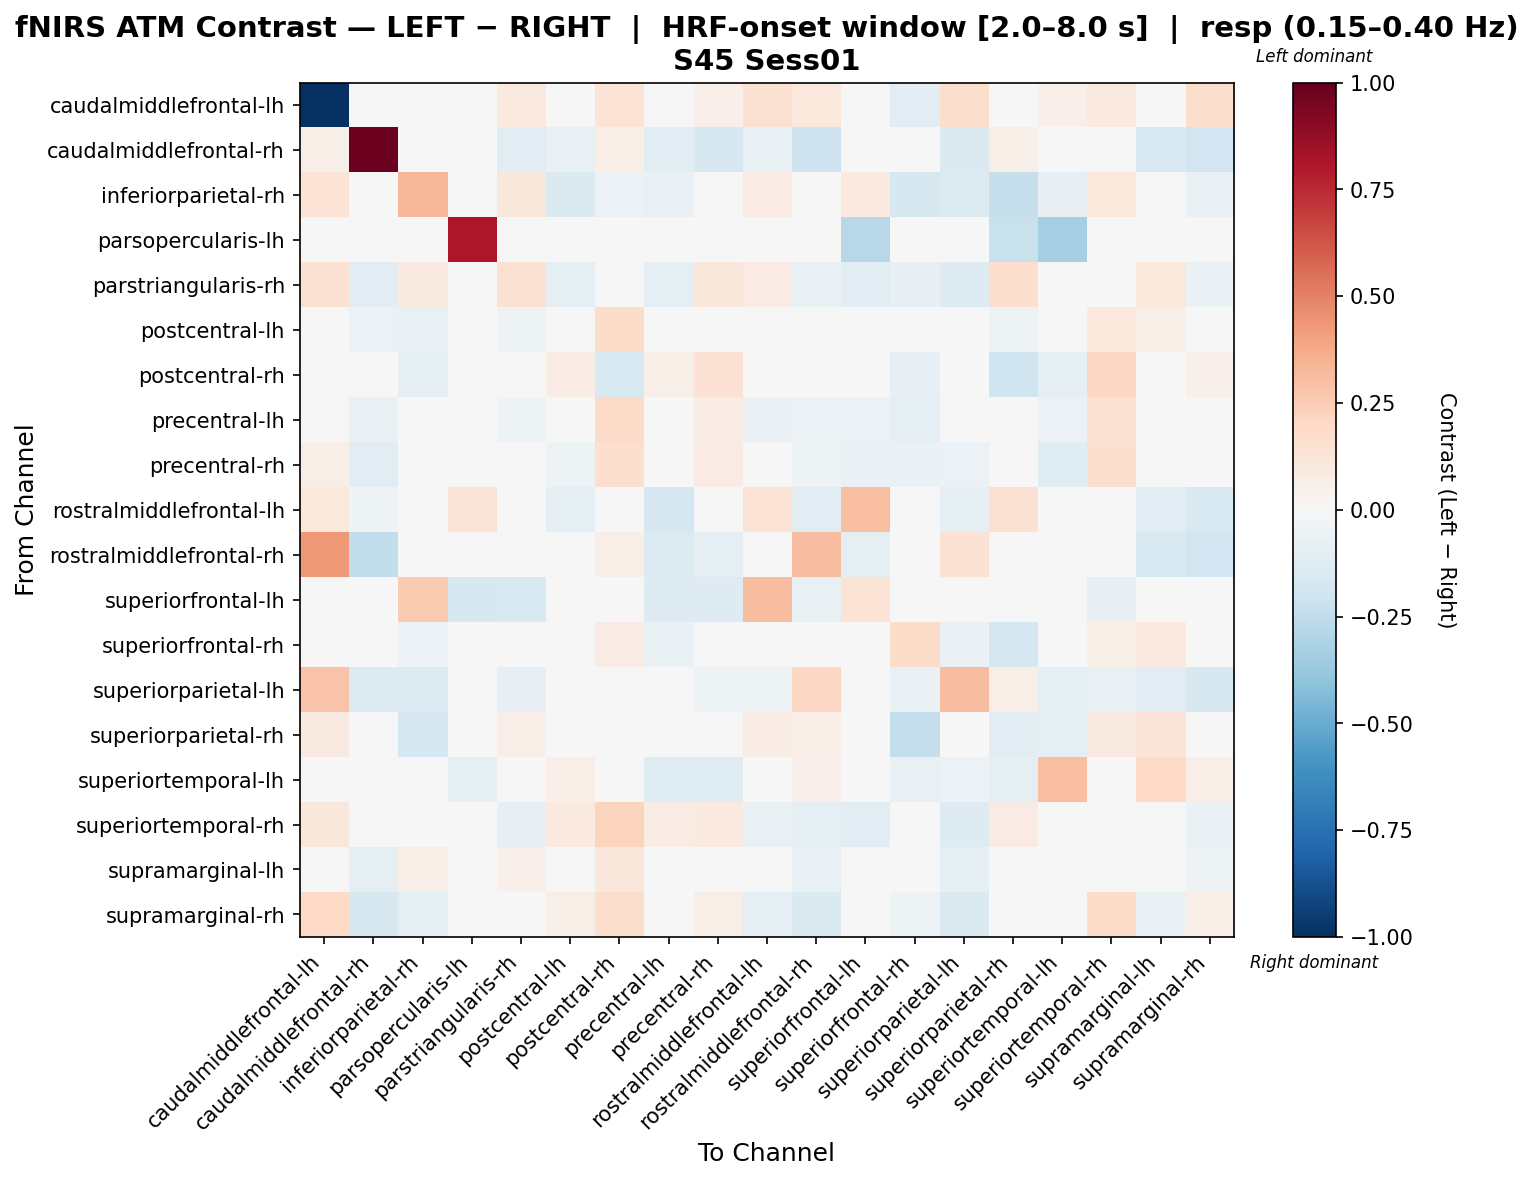

The file beside this chart, header and first rows:
, caudalmiddlefrontal-lh, caudalmiddlefrontal-rh, inferiorparietal-rh, parsopercularis-lh, parstriangularis-rh, postcentral-lh, postcentral-rh, precentral-lh, precentral-rh, rostralmiddlefrontal-lh, rostralmiddlefrontal-rh, superiorfrontal-lh, superiorfrontal-rh, superiorparietal-lh, superiorparietal-rh, superiortemporal-lh, superiortemporal-rh, supramarginal-lh, supramarginal-rh
caudalmiddlefrontal-lh, -1.0, 0.03518, 0.04168, 0.0, 0.09966, 0.04413, 0.1379, -0.0361, 0.05237, 0.1495, 0.1048, -0.04813, -0.1067, 0.1759, -0.02027, 0.0509, 0.1002, 0.04698, 0.172
caudalmiddlefrontal-rh, 0.05793, 0.9833, 0.02744, 0.0, -0.103, -0.07371, 0.07013, -0.1153, -0.1621, -0.06297, -0.2083, 0.04019, -0.0295, -0.1423, 0.05489, 0.02516, -0.01763, -0.1489, -0.1953
inferiorparietal-rh, 0.1389, 0.02443, 0.3296, -0.01366, 0.1147, -0.1457, -0.05886, -0.07739, 0.02181, 0.08554, 0.02163, 0.09789, -0.1607, -0.1383, -0.2306, -0.0823, 0.1026, 0.03885, -0.06822
parsopercularis-lh, 0.0, 0.0, 0.0, 0.8102, 0.02591, 0.0, 0.0, 0.0, 0.0, 0.0, 0.0, -0.2791, 0.0, 0.0, -0.2228, -0.3342, 0.0, 0.0, 0.0
parstriangularis-rh, 0.1547, -0.1076, 0.09335, -0.04672, 0.1528, -0.08761, -0.0198, -0.1004, 0.1139, 0.0856, -0.07612, -0.1085, -0.08309, -0.126, 0.1642, -0.02413, -0.02107, 0.1053, -0.06877
postcentral-lh, 0.02538, -0.0587, -0.0754, 0.0, -0.05263, -0.003979, 0.1803, -0.04227, 0.011, -0.03515, 0.02017, -0.03504, -0.03855, -0.02402, -0.0518, -0.01231, 0.1046, 0.0615, 0.02685
postcentral-rh, 0.01889, 0.00514, -0.09616, 0.0, -0.03023, 0.07714, -0.1511, 0.05599, 0.1425, 0.0, 0.0253, 0.008564, -0.08069, 0.006988, -0.1984, -0.09285, 0.2084, 0.04688, 0.05364
precentral-lh, -0.01571, -0.07039, -0.01915, 0.0, -0.05011, 0.002173, 0.1915, 0.02726, 0.0771, -0.07022, -0.06, -0.05747, -0.09598, -0.02823, 0.03909, -0.05779, 0.1441, 0.01537, 0.02841
precentral-rh, 0.06988, -0.1066, 0.01482, 0.0, 0.02703, -0.05109, 0.1709, -0.04591, 0.07865, 0.03801, -0.05229, -0.06992, -0.06937, -0.06165, 0.008658, -0.1177, 0.1636, 0.002404, 0.0005036
rostralmiddlefrontal-lh, 0.1081, -0.05173, 0.02293, 0.1259, -0.03177, -0.09562, 0.0, -0.1646, 0.02705, 0.1393, -0.1024, 0.3034, -0.03448, -0.08621, 0.1493, -0.01724, -0.03448, -0.1024, -0.1552
rostralmiddlefrontal-rh, 0.4336, -0.2488, -0.02813, 0.0, -0.04151, 0.03846, 0.06425, -0.1372, -0.089, -0.008742, 0.3124, -0.0994, -0.01987, 0.143, 0.03818, 0.01443, -0.02526, -0.1514, -0.1951
superiorfrontal-lh, 0.03828, 0.006207, 0.2589, -0.1639, -0.1491, -0.02586, 0.01241, -0.1293, -0.1293, 0.3057, -0.07759, 0.135, 0.0, 0.0, 0.0, 0.0, -0.08129, 0.0, 0.0
superiorfrontal-rh, -0.03841, 0.02032, -0.0585, 0.0, -0.03551, 0.0377, 0.08544, -0.06366, 0.02008, -0.03132, 0.01828, 0.0, 0.1857, -0.06959, -0.1719, -0.03116, 0.05787, 0.09738, -0.02265
superiorparietal-lh, 0.2817, -0.1366, -0.1354, 0.0, -0.08544, 0.01498, 0.0431, 0.03288, -0.05243, -0.0521, 0.2091, 0.0, -0.0643, 0.3124, 0.06774, -0.08945, -0.07652, -0.1091, -0.1606
superiorparietal-rh, 0.08831, 0.03662, -0.1713, -0.03598, 0.06286, -0.01837, -0.04332, 0.04428, 0.04033, 0.07725, 0.06601, 0.0, -0.2412, 0.03779, -0.1048, -0.08929, 0.08908, 0.1292, 0.03256
superiortemporal-lh, 0.02322, 0.007217, -0.04073, -0.0994, -0.01859, 0.06361, -0.03403, -0.1242, -0.1184, -0.04434, 0.05162, 0.0, -0.07301, -0.05932, -0.0929, 0.298, -0.003103, 0.198, 0.06633
superiortemporal-rh, 0.1156, -0.03936, -0.01834, -0.02519, -0.08521, 0.09698, 0.225, 0.07446, 0.09871, -0.07557, -0.09277, -0.1163, -0.02361, -0.1308, 0.08344, -0.005038, 0.02424, -0.03999, -0.06632
supramarginal-lh, 0.009976, -0.09181, 0.05711, 0.0, 0.0517, 0.04482, 0.1162, -0.03321, 0.04287, -0.0397, -0.07384, 0.0, -0.02947, -0.09892, 0.02891, -0.004508, 0.03926, 0.03389, -0.05325
supramarginal-rh, 0.1961, -0.1625, -0.09046, 0.0, -0.02615, 0.05512, 0.1773, 0.0435, 0.06148, -0.08822, -0.1449, -0.01293, -0.05052, -0.141, 0.03838, -0.03517, 0.1803, -0.06595, 0.06581
